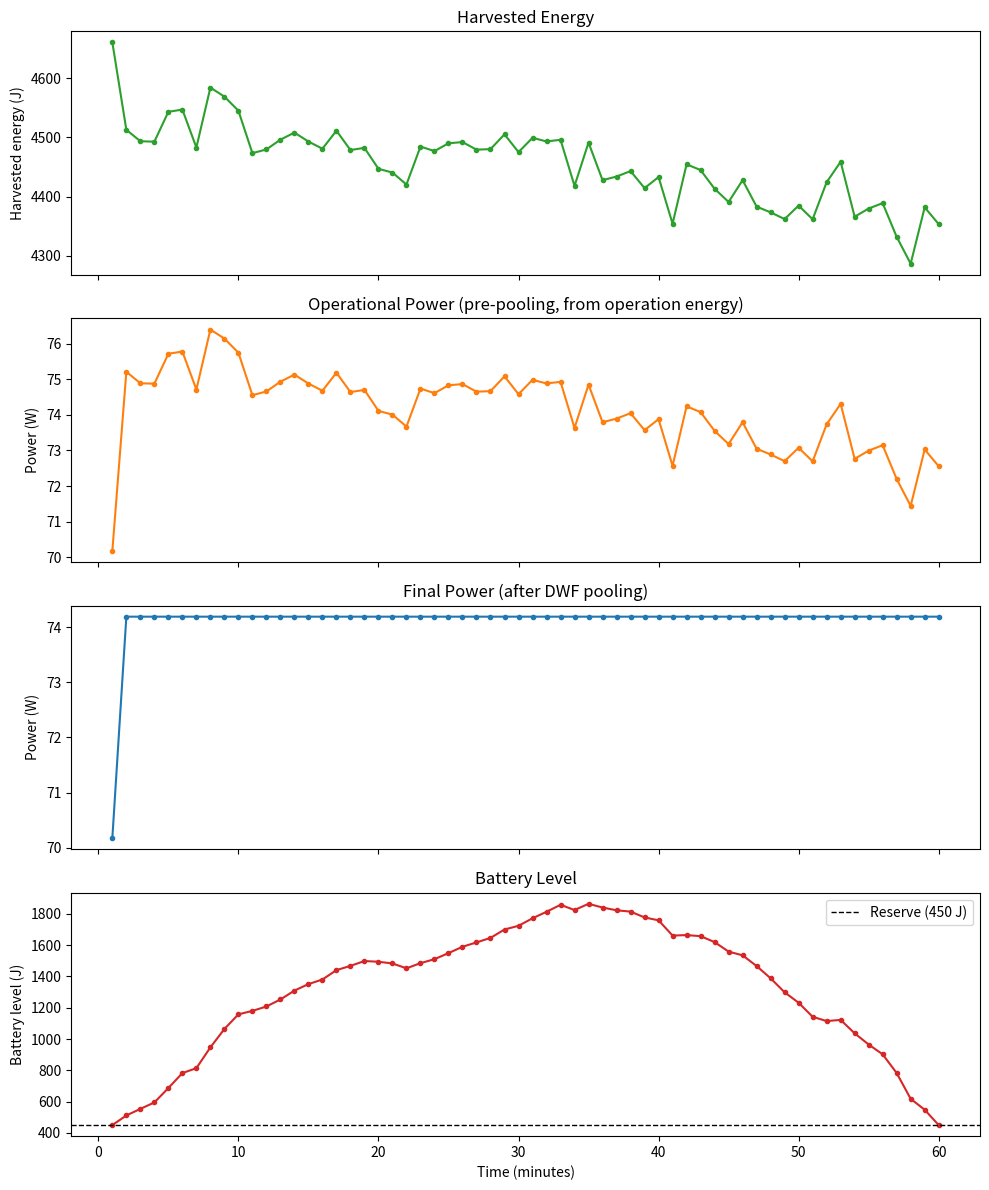

Write Python code to recreate this figure.
import numpy as np
import matplotlib
matplotlib.use("Agg")  # remove this line if running interactively with a display
import matplotlib.pyplot as plt

# DIRECTIONAL WATER FILLING WITH VALIDATION AND MINIMUM BATTERY RESERVE


np.set_printoptions(precision=2, suppress=True)

# GLOBAL VARIABLES
# 60 samples collected over a 1-hour span -> 1 minute per sample.
Harvested_energy = np.array([
    4660.579500901392, 4512.8425041569935, 4493.455981638057,
    4492.731098105154, 4543.257333460804, 4546.982641736262,
    4482.832584074914, 4584.158867460887, 4568.930363429445,
    4545.047171620674, 4473.302476681726, 4479.605684014643,
    4496.13399656337, 4508.062486773566, 4492.972108268132,
    4480.788695302276, 4511.296104910635, 4478.5973313381355,
    4482.266863496713, 4446.792438067549, 4440.490614286565,
    4420.270124463221, 4484.450517387264, 4476.797167482416,
    4490.003822630348, 4492.056543657553, 4479.238432024654,
    4480.155225158745, 4505.10474190502, 4475.051560473867,
    4499.25508960422, 4493.133780764153, 4495.870299049443,
    4417.975409293113, 4491.183764351152, 4427.62818658292,
    4433.766382521933, 4442.956944971574, 4414.195222620365,
    4432.869190909629, 4353.948448673094, 4454.4521426521205,
    4444.736560801864, 4413.08049824759, 4390.7935061389835,
    4427.674738692369, 4382.891564664771, 4373.214266250408,
    4361.853912731085, 4384.632438803332, 4361.569090584382,
    4424.171916484096, 4458.714213778103, 4365.822212708611,
    4379.731080987091, 4388.843836357234, 4331.800646342195,
    4286.445636813736, 4381.7154802308, 4353.305733462656,
])
Transmission_duration = np.full(len(Harvested_energy), 60.0)  # seconds; 60 x 60s = 1 hour
LOWER_BATTERY_LIMIT = 450
INIT_BATTERY_LEVEL = 0
EPS = 1e-9


def compute_operation_energy(energy_harvested, lower_battery_limit):
    '''
    Carve the reserve requirement off the FRONT of the harvested-energy
    sequence, across as many epochs as needed. Returns the energy actually
    available for transmission each epoch (the OPERATION_ENERGY).

    Example matching the spec: battery starts at 0J, harvested = 5J,
    LOWER_BATTERY_LIMIT = 2J -> 2J reserved, 3J returned as operation energy.
    '''
    operation_energy = energy_harvested.astype(float).copy()
    remaining_reserve = float(lower_battery_limit) - INIT_BATTERY_LEVEL
    for i in range(len(operation_energy)):
        if remaining_reserve <= 0:
            break
        take = min(remaining_reserve, operation_energy[i])
        operation_energy[i] -= take
        remaining_reserve -= take
    if remaining_reserve > 0:
        print(f"Warning: total harvested energy ({energy_harvested.sum()}J) is insufficient "
              f"to ever meet the {lower_battery_limit}J reserve. No transmission is possible.")
    return operation_energy


def compute_power(energy_harvested, transmission_duration):
    '''Compute per-block power from harvested energy and transmission duration.'''
    transmission_blocks = len(energy_harvested)
    power = np.zeros(transmission_blocks)
    for i in range(transmission_blocks):
        if transmission_duration[i] > 0:
            power[i] = energy_harvested[i] / transmission_duration[i]
        else:
            print(f"Warning: Transmission duration for block {i} is zero. Setting power to 0.")
            power[i] = 0
    return power


def compute_battery_level(power, energy_harvested, transmission_duration):
    '''Compute per-block cumulative PHYSICAL battery level (uses real harvested energy).'''
    transmission_blocks = len(energy_harvested)
    battery_level = np.zeros(transmission_blocks)
    cumulative_battery = INIT_BATTERY_LEVEL

    for i in range(transmission_blocks):
        consumed_energy = power[i] * transmission_duration[i]
        cumulative_battery = cumulative_battery + energy_harvested[i] - consumed_energy
        print(f"Block {i}: Harvested={energy_harvested[i]}, Consumed={consumed_energy:.4f}, "
              f"Cumulative Battery={cumulative_battery:.4f}")
        battery_level[i] = cumulative_battery
    return battery_level


def compute_throughput(power, transmission_duration):
    '''Compute per-block throughput.'''
    transmission_blocks = len(power)
    throughput = np.zeros(transmission_blocks)
    for i in range(transmission_blocks):
        throughput[i] = transmission_duration[i] / 2 * np.log2(1 + power[i])
    return throughput


def is_feasible(power, energy_harvested, transmission_duration):
    '''Check if a power allocation is feasible against the PHYSICAL battery/reserve.'''
    transmission_blocks = len(energy_harvested)
    battery = INIT_BATTERY_LEVEL
    reserve_reached = False
    for i in range(transmission_blocks):
        battery = battery + energy_harvested[i] - power[i] * transmission_duration[i]
        if battery >= LOWER_BATTERY_LIMIT - EPS:
            reserve_reached = True
        # only enforce the floor once the reserve has been reached at least once;
        # before that, a climbing battery below LIMIT is expected, not a violation
        if reserve_reached and battery < LOWER_BATTERY_LIMIT - EPS:
            print(f"Feasibility check failed at block {i}: Battery level {battery:.4f} "
                  f"dropped back below reserve {LOWER_BATTERY_LIMIT} after being reached")
            return False
    return True


def is_causal(power, operation_energy, transmission_duration):
    '''Battery built from operation energy (reserve already set aside up front)
    must never go negative. Used while pooling on operation energy, where the
    reserve has already been removed and should NOT be demanded again.'''
    battery = np.cumsum(operation_energy - power * transmission_duration)
    return np.all(battery >= -EPS)


def directional_water_filling_with_validation(operation_energy, transmission_duration):
    '''DWF with battery feasibility validation. Operates on OPERATION energy
    (already reserve-adjusted), so the pooling logic itself is unchanged.'''
    n = len(operation_energy)
    power = compute_power(operation_energy, transmission_duration)
    print(f"Initial Power: {power}")

    iteration = 0
    changed = True
    while changed:
        changed = False
        iteration += 1
        print(f"\nIteration {iteration}: {power}")

        for i in range(n - 1):
            if power[i] > power[i + 1] + EPS:
                print(f"  Detected flow at i={i}: {power[i]:.3f} > {power[i+1]:.3f}, pooling...")
                start, end = i, i + 1
                while start > 0 and power[start - 1] >= power[start] - EPS:
                    start -= 1
                while end < n - 1 and power[end] > power[end + 1] + EPS:
                    end += 1

                print(f"  Hill segment: blocks {start} to {end}")

                applied = False
                while end > start:
                    avg_power = (np.sum(operation_energy[start:end + 1])
                                 / np.sum(transmission_duration[start:end + 1]))
                    temp_power = power.copy()
                    temp_power[start:end + 1] = avg_power

                    if is_causal(temp_power, operation_energy, transmission_duration):
                        if not np.allclose(power[start:end + 1], avg_power, atol=EPS):
                            power[start:end + 1] = avg_power
                            print(f"  Applied hill [{start}:{end}]: {power}")
                            changed = True
                            applied = True
                        break

                    print(f"  Hill [{start}:{end}] not causal, trying smaller hill")
                    end -= 1

                if not applied:
                    print("  Cannot reduce further, skipping")
                    continue
                break
    return power


def plot_results(harvested_energy, operational_power, final_power, battery_level,
                  transmission_duration, filename="dwf_v2_results.png"):
    '''Plot harvested energy, operational (pre-pooling) power, final (pooled)
    power, and battery level over time (minutes).'''
    minutes = np.cumsum(transmission_duration) / 60.0

    fig, axes = plt.subplots(4, 1, figsize=(10, 12), sharex=True)

    axes[0].plot(minutes, harvested_energy, color="tab:green", marker=".")
    axes[0].set_ylabel("Harvested energy (J)")
    axes[0].set_title("Harvested Energy")

    axes[1].plot(minutes, operational_power, color="tab:orange", marker=".")
    axes[1].set_ylabel("Power (W)")
    axes[1].set_title("Operational Power (pre-pooling, from operation energy)")

    axes[2].plot(minutes, final_power, color="tab:blue", marker=".")
    axes[2].set_ylabel("Power (W)")
    axes[2].set_title("Final Power (after DWF pooling)")

    axes[3].plot(minutes, battery_level, color="tab:red", marker=".")
    axes[3].axhline(LOWER_BATTERY_LIMIT, color="black", linestyle="--", linewidth=1,
                     label=f"Reserve ({LOWER_BATTERY_LIMIT} J)")
    axes[3].set_ylabel("Battery level (J)")
    axes[3].set_title("Battery Level")
    axes[3].legend()
    axes[3].set_xlabel("Time (minutes)")

    fig.tight_layout()
    fig.savefig(filename, dpi=120)
    print(f"saved {filename}")


def main():
    # Run DWF with validation
    print("Running Directional Water Filling with Reserve + Feasibility Validation")
    print("=" * 60)

    operation_energy = compute_operation_energy(Harvested_energy, LOWER_BATTERY_LIMIT)
    print(f"Harvested energy:   {Harvested_energy}")
    print(f"Operation energy:   {operation_energy}\n")

    operational_power = compute_power(operation_energy, Transmission_duration)
    power = directional_water_filling_with_validation(operation_energy, Transmission_duration)
    print(f"\nFinal Power: {power}")

    battery_level = compute_battery_level(power, Harvested_energy, Transmission_duration)
    print(f"Battery Level: {battery_level}")

    throughput = compute_throughput(power, Transmission_duration)
    print(f"Throughput: {throughput}")

    print(f"\nIs feasible? {is_feasible(power, Harvested_energy, Transmission_duration)}")
    min_battery = np.min(battery_level)
    print(f"Minimum battery level: {min_battery}")

    plot_results(Harvested_energy, operational_power, power, battery_level, Transmission_duration)

    return power


if __name__ == "__main__":
    main()
